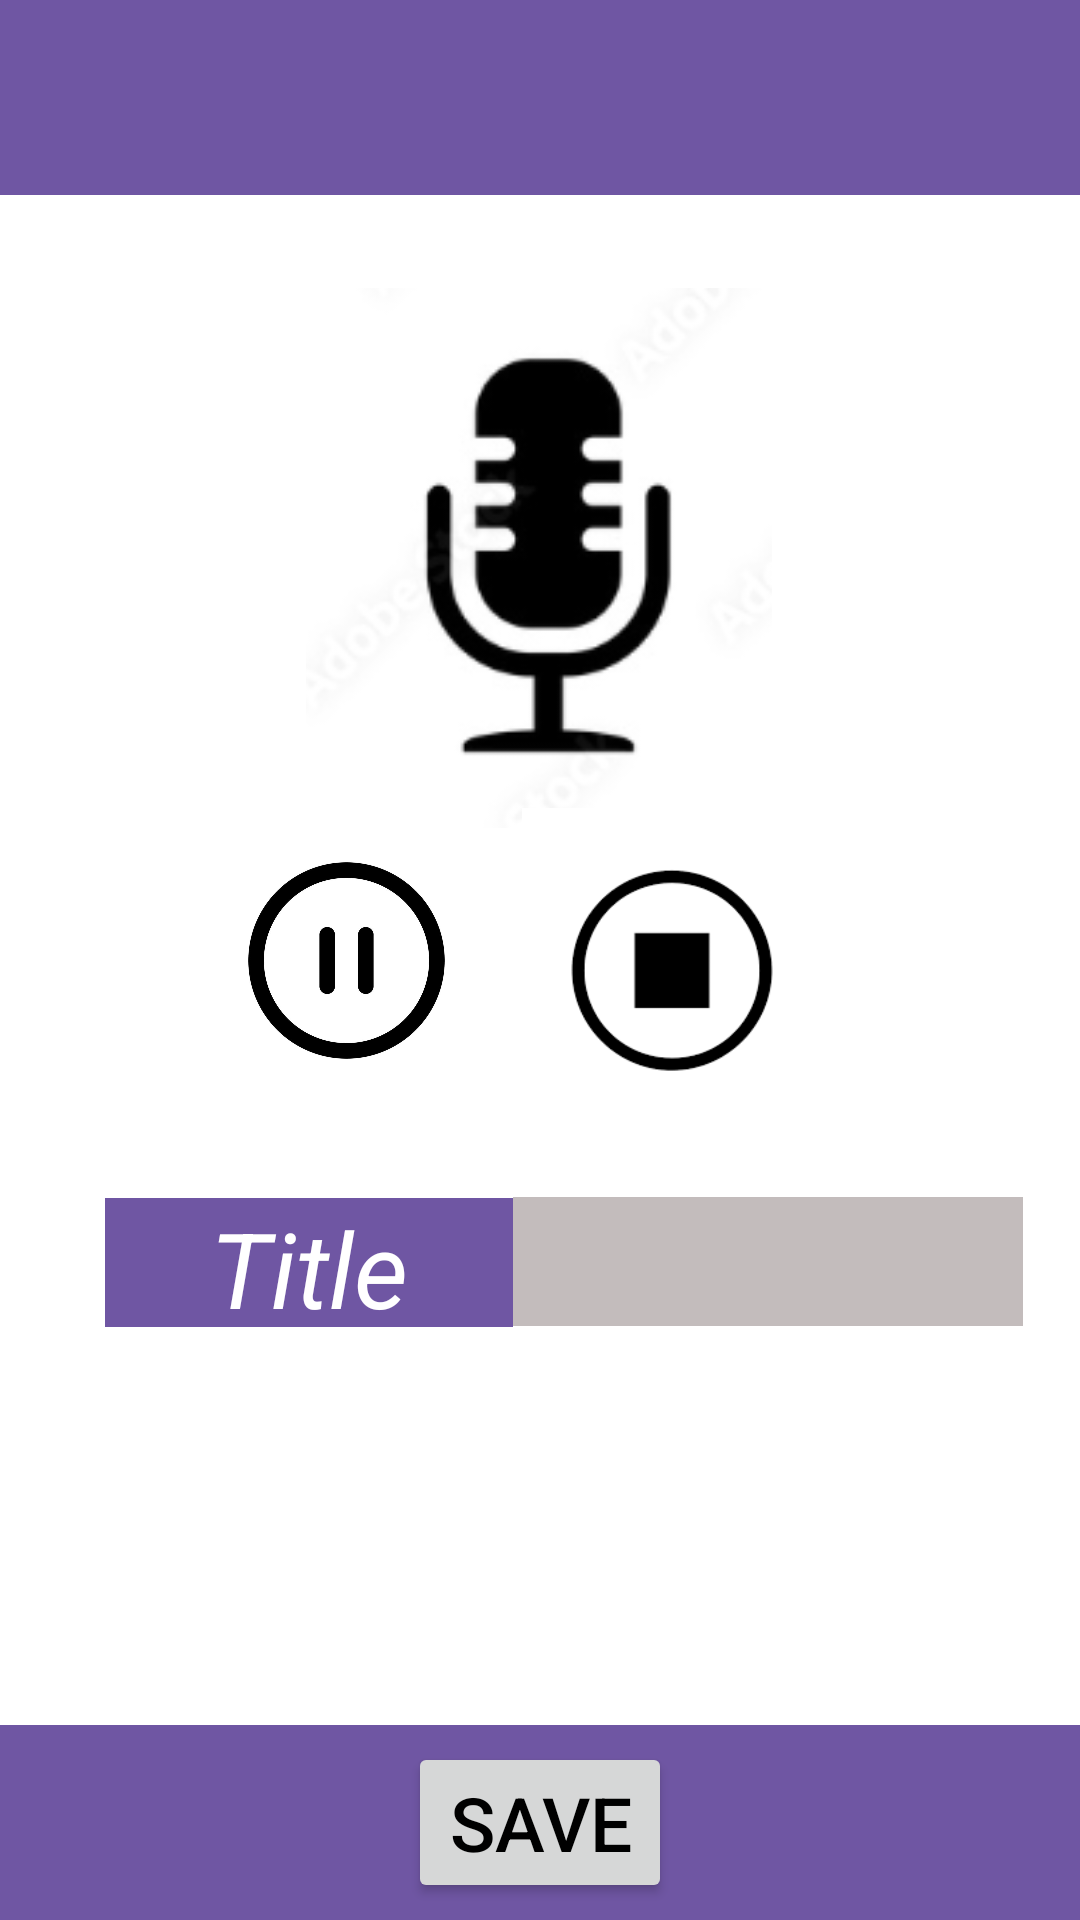

The Android layout XML behind this screen, and the referenced resources:
<!-- AndroidManifest.xml: application theme Theme.LogVoice -->
<!-- res/layout/activity_add_record.xml -->
<androidx.constraintlayout.widget.ConstraintLayout xmlns:android="http://schemas.android.com/apk/res/android"
    xmlns:app="http://schemas.android.com/apk/res-auto"
    xmlns:tools="http://schemas.android.com/tools"
    android:layout_width="match_parent"
    android:layout_height="match_parent"
    android:padding="0dp"
    android:background="@color/white">

    

    

    

    <View
        android:id="@+id/top_color_bar"
        android:layout_width="match_parent"
        android:layout_height="65dp"
        android:background="#6F56A3"
        app:layout_constraintEnd_toEndOf="parent"
        app:layout_constraintHorizontal_bias="0.0"
        app:layout_constraintStart_toStartOf="parent"
        app:layout_constraintTop_toTopOf="parent" />

    <ImageButton
        android:id="@+id/button_mic"
        android:layout_width="204dp"
        android:layout_height="180dp"
        android:layout_marginTop="96dp"
        android:adjustViewBounds="true"
        android:background="?attr/selectableItemBackground"
        android:contentDescription="Start Recording"
        android:scaleType="fitCenter"
        android:src="@drawable/mic"
        app:layout_constraintEnd_toEndOf="parent"
        app:layout_constraintHorizontal_bias="0.497"
        app:layout_constraintStart_toStartOf="parent"
        app:layout_constraintTop_toTopOf="parent" />

    <ImageButton
        android:id="@+id/button_pause"
        android:layout_width="87dp"
        android:layout_height="81dp"
        android:layout_marginStart="72dp"
        android:adjustViewBounds="true"
        android:background="?attr/selectableItemBackground"
        android:contentDescription="Pause Recording"
        android:scaleType="fitCenter"
        android:src="@drawable/pause"
        app:layout_constraintBottom_toBottomOf="parent"
        app:layout_constraintStart_toStartOf="parent"
        app:layout_constraintTop_toTopOf="parent" />

    <ImageButton
        android:id="@+id/button_stop"
        android:layout_width="120dp"
        android:layout_height="100dp"
        android:layout_marginEnd="76dp"
        android:adjustViewBounds="true"
        android:background="?attr/selectableItemBackground"
        android:contentDescription="Stop Recording"
        android:scaleType="fitCenter"
        android:src="@drawable/stop"
        app:layout_constraintBottom_toBottomOf="parent"
        app:layout_constraintEnd_toEndOf="parent"
        app:layout_constraintTop_toTopOf="parent"
        app:layout_constraintVertical_bias="0.499" />

    <View
        android:id="@+id/bottom_color_bar"
        android:layout_width="0dp"
        android:layout_height="65dp"
        android:background="#6F56A3"
        app:layout_constraintBottom_toBottomOf="parent"
        app:layout_constraintStart_toStartOf="parent"
        app:layout_constraintEnd_toEndOf="parent" />

    <TextView
        android:id="@+id/title"
        android:layout_width="136dp"
        android:layout_height="43dp"
        android:background="#6F56A3"
        android:text="Title"
        android:textColor="@color/white"
        android:textSize="35sp"
        android:textStyle="italic"
        android:gravity="center"
        app:layout_constraintBottom_toTopOf="@+id/bottom_color_bar"
        app:layout_constraintEnd_toEndOf="parent"
        app:layout_constraintHorizontal_bias="0.156"
        app:layout_constraintStart_toStartOf="parent"
        app:layout_constraintTop_toBottomOf="@+id/top_color_bar"
        app:layout_constraintVertical_bias="0.716" />

    <EditText
        android:id="@+id/editTextText"
        android:layout_width="170dp"
        android:layout_height="43dp"
        android:background="#C3BCBC"
        android:ems="10"
        android:hint=" "
        android:inputType="text"
        app:layout_constraintBottom_toTopOf="@+id/bottom_color_bar"
        app:layout_constraintEnd_toEndOf="parent"
        app:layout_constraintHorizontal_bias="0.0"
        app:layout_constraintStart_toEndOf="@+id/title"
        app:layout_constraintTop_toBottomOf="@+id/top_color_bar"
        app:layout_constraintVertical_bias="0.715" />

    <Button
        android:id="@+id/button"
        android:layout_width="wrap_content"
        android:layout_height="wrap_content"
        android:text="SAVE"
        android:textColor="@color/black"
        android:textSize="25sp"
        app:layout_constraintBottom_toBottomOf="@+id/bottom_color_bar"
        app:layout_constraintEnd_toEndOf="parent"
        app:layout_constraintStart_toStartOf="@+id/bottom_color_bar"
        app:layout_constraintTop_toTopOf="@+id/bottom_color_bar" />




</androidx.constraintlayout.widget.ConstraintLayout>
<!-- resources referenced by this layout -->
<resources>
  <color name="black">#FF000000</color>
  <color name="white">#FFFFFFFF</color>
  <!-- drawable mic: png bitmap (drawable, 12138 bytes) -->
  <!-- drawable pause: jpg bitmap (drawable, 20197 bytes) -->
  <!-- drawable stop: png bitmap (drawable, 2185 bytes) -->
  <style name="Theme.LogVoice" parent="Base.Theme.LogVoice" />
  <style name="Base.Theme.LogVoice" parent="Theme.Material3.DayNight.NoActionBar">
          
          
      </style>
</resources>
